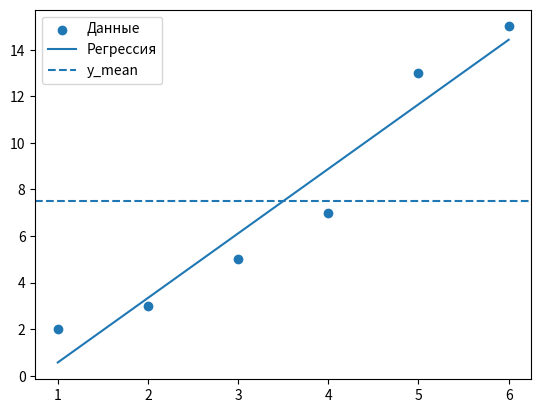

This chart was generated by the following Python code:
import numpy as np
import matplotlib.pyplot as plt


def nn(theta0, theta1, x):
    res = y_pred = theta0 + theta1*x

    return res

def compute_err(y, y_pred):
    # print(y, y_pred)

    # print(np.sum((y - y_pred)**2)/len(y))
    # print(np.sum(abs((y - y_pred)))/len(y))

    err = np.sum((y - y_pred)**2)/len(y)
    max_err = np.max(np.abs(y - y_pred))

    return err, max_err

def compute_theta(x,y, x_mean, y_mean):
    theta1 = np.sum((x - x_mean) * (y - y_mean)) / np.sum((x - x_mean)**2)
    theta0 = y_mean - theta1*x_mean

    return theta0, theta1

def visualize(x, y, y_pred, y_mean):
    plt.scatter(x, y, label="Данные")
    plt.plot(x, y_pred, label="Регрессия")

    plt.axhline(y_mean, linestyle="--", label="y_mean")

    plt.legend()
    plt.show()

def tests(x,y,x_mean,y_mean):
    t0, t1 = compute_theta(x,y,x_mean,y_mean)
    y_pred = nn(t0, t1, x)

    err, max_err = compute_err(y, y_pred)
    print(f"Средняя ошибка: {err}")
    print(f"Максимальная ошибка: {max_err}")

    visualize(x, y, y_pred, y_mean)

def main():
    # x = np.array([1, 2, 3, 4])
    # y = np.array([2, 3, 5, 7])
    # x_mean= np.mean(x)
    # y_mean= np.mean(y)

    # tests(x,y,x_mean,y_mean)

    x = np.array([1, 2, 3, 4, 5 , 6])
    y = np.array([2, 3, 5, 7, 13, 15])
    x_mean= np.mean(x)
    y_mean= np.mean(y)

    tests(x,y,x_mean,y_mean)

if __name__ == "__main__":
    main()
